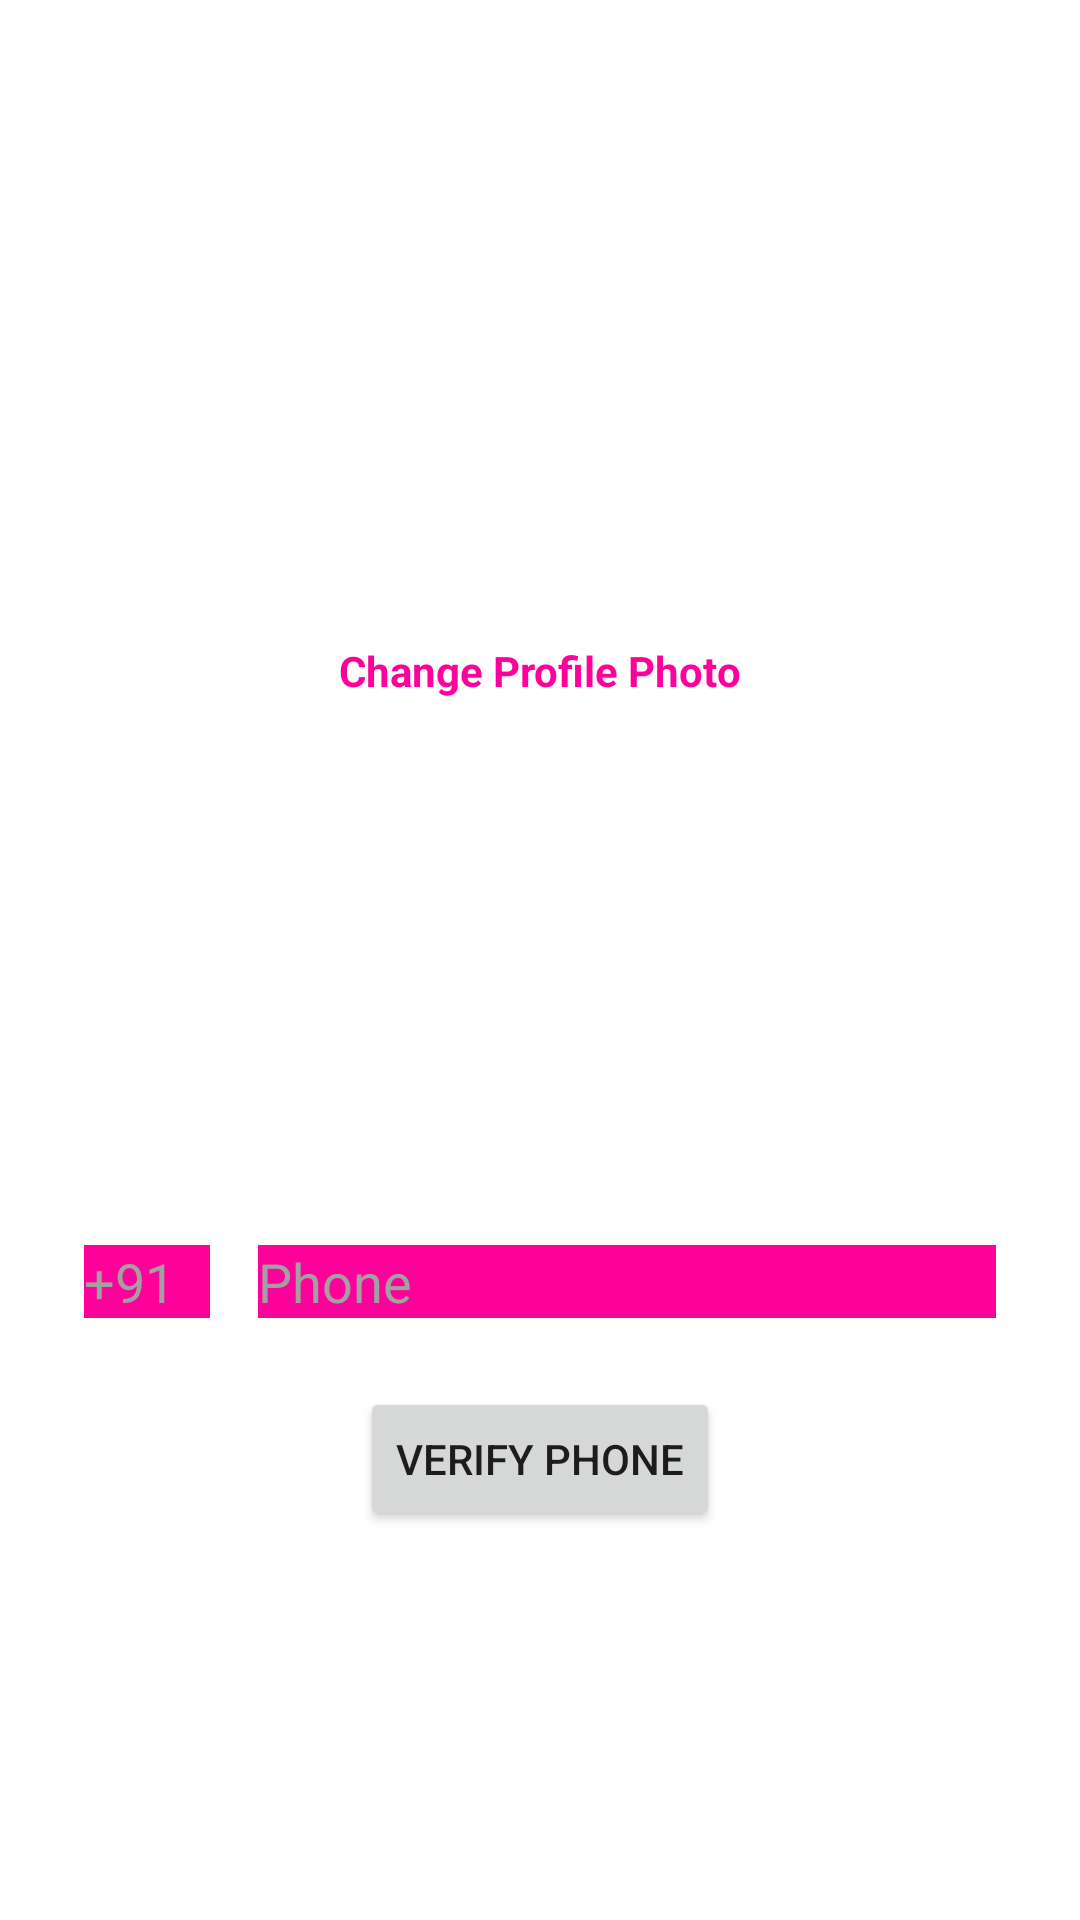

Android layout source for this screen:
<!-- AndroidManifest.xml: application theme Theme.oops_project.noActionBar -->
<!-- res/layout/fragment_account.xml -->
<?xml version="1.0" encoding="utf-8"?>
<androidx.constraintlayout.widget.ConstraintLayout xmlns:android="http://schemas.android.com/apk/res/android"
    xmlns:app="http://schemas.android.com/apk/res-auto"
    android:layout_width="match_parent"
    android:layout_height="match_parent"
    android:alpha="1">

    <LinearLayout
        android:id="@+id/greyScreen"
        android:layout_width="match_parent"
        android:layout_height="match_parent"
        android:background="#B0000000"
        android:orientation="vertical"
        android:visibility="gone"
        app:layout_constraintBottom_toBottomOf="parent"
        app:layout_constraintEnd_toEndOf="parent"
        app:layout_constraintStart_toStartOf="parent"
        app:layout_constraintTop_toTopOf="parent" />

    <EditText
        android:id="@+id/CC2"
        android:layout_width="50dp"
        android:layout_height="wrap_content"
        android:layout_marginStart="24dp"
        android:backgroundTint="@color/pink"
        android:backgroundTintMode="add"
        android:ems="10"
        android:hint="+91"
        android:inputType="phone"
        android:maxLength="3"
        android:textColor="@color/white"
        android:textColorHint="@color/grey"
        app:layout_constraintBottom_toBottomOf="@+id/personPhone2"
        app:layout_constraintStart_toStartOf="parent"
        app:layout_constraintTop_toTopOf="@+id/personPhone2" />

    <EditText
        android:id="@+id/personPhone2"
        android:layout_width="0dp"
        android:layout_height="wrap_content"
        android:layout_marginStart="8dp"
        android:layout_marginTop="32dp"
        android:layout_marginEnd="24dp"
        android:backgroundTint="@color/pink"
        android:backgroundTintMode="add"
        android:ems="10"
        android:hint="Phone"
        android:inputType="phone"
        android:maxLength="10"
        android:textColor="@color/white"
        android:textColorHint="@color/grey"
        app:layout_constraintEnd_toEndOf="parent"
        app:layout_constraintHorizontal_bias="1.0"
        app:layout_constraintStart_toEndOf="@+id/CC2"
        app:layout_constraintTop_toBottomOf="@+id/profileProfession2" />

    <Button
        android:id="@+id/phoneVerify"
        android:layout_width="wrap_content"
        android:layout_height="wrap_content"
        android:layout_marginTop="16dp"
        android:text="Verify Phone"
        app:layout_constraintEnd_toEndOf="parent"
        app:layout_constraintStart_toStartOf="parent"
        app:layout_constraintTop_toBottomOf="@+id/personPhone2" />

    <ImageView
        android:id="@+id/profile_photo"
        android:layout_width="156dp"
        android:layout_height="126dp"
        android:layout_marginTop="75dp"
        android:scaleType="fitCenter"
        app:layout_constraintEnd_toEndOf="parent"
        app:layout_constraintStart_toStartOf="parent"
        app:layout_constraintTop_toTopOf="parent"
        app:srcCompat="@mipmap/user_image" />


    <com.google.android.material.button.MaterialButton
        android:id="@+id/updateName"
        style="@style/Widget.MaterialComponents.Button.TextButton"
        android:layout_width="40dp"
        android:layout_height="wrap_content"
        android:layout_marginEnd="16dp"
        android:layout_marginBottom="16dp"
        app:icon="@drawable/ic_edit"
        app:layout_constraintBottom_toTopOf="@+id/profileEmail"
        app:layout_constraintEnd_toEndOf="parent"
        app:layout_constraintTop_toTopOf="@+id/profileName" />

    <com.google.android.material.button.MaterialButton
        android:id="@+id/updateProfession"
        style="@style/Widget.MaterialComponents.Button.TextButton"
        android:layout_width="40dp"
        android:layout_height="wrap_content"
        android:layout_marginEnd="16dp"
        android:visibility="visible"
        app:icon="@drawable/ic_edit"
        app:layout_constraintBottom_toBottomOf="@+id/profileProfession2"
        app:layout_constraintEnd_toEndOf="parent"
        app:layout_constraintTop_toTopOf="@+id/profileProfession2" />

    <TextView
        android:id="@+id/profileName"
        android:layout_width="0dp"
        android:layout_height="wrap_content"
        android:layout_marginStart="24dp"
        android:layout_marginTop="16dp"
        android:layout_marginEnd="24dp"
        android:gravity="left"
        android:text="Name"
        android:textColor="@color/white"
        app:layout_constraintEnd_toEndOf="parent"
        app:layout_constraintHorizontal_bias="0.0"
        app:layout_constraintStart_toStartOf="parent"
        app:layout_constraintTop_toBottomOf="@+id/changeProfilePhoto" />

    <TextView
        android:id="@+id/profileEmail"
        android:layout_width="0dp"
        android:layout_height="wrap_content"
        android:layout_marginStart="24dp"
        android:layout_marginTop="16dp"
        android:layout_marginEnd="24dp"
        android:gravity="left"
        android:text="Email"
        android:textColor="@color/white"
        app:layout_constraintEnd_toEndOf="parent"
        app:layout_constraintStart_toStartOf="parent"
        app:layout_constraintTop_toBottomOf="@+id/profileName" />

    <TextView
        android:id="@+id/profilePhone"
        android:layout_width="0dp"
        android:layout_height="wrap_content"
        android:layout_marginStart="24dp"
        android:layout_marginTop="16dp"
        android:layout_marginEnd="24dp"
        android:gravity="left"
        android:text="Phone"
        android:textColor="@color/white"
        app:layout_constraintEnd_toEndOf="parent"
        app:layout_constraintStart_toStartOf="parent"
        app:layout_constraintTop_toBottomOf="@+id/profileEmail" />

    <TextView
        android:id="@+id/profileProfession2"
        android:layout_width="0dp"
        android:layout_height="wrap_content"
        android:layout_marginStart="24dp"
        android:layout_marginTop="16dp"
        android:layout_marginEnd="24dp"
        android:gravity="left"
        android:text="Profession"
        android:textColor="@color/white"
        android:visibility="visible"
        app:layout_constraintEnd_toEndOf="parent"
        app:layout_constraintHorizontal_bias="0.0"
        app:layout_constraintStart_toStartOf="parent"
        app:layout_constraintTop_toBottomOf="@+id/profilePhone" />

    <ProgressBar
        android:id="@+id/imgProgressBar"
        style="?android:attr/progressBarStyle"
        android:layout_width="wrap_content"
        android:layout_height="wrap_content"
        android:layout_marginTop="236dp"
        android:indeterminateTint="@color/white"
        android:visibility="invisible"
        app:layout_constraintEnd_toEndOf="parent"
        app:layout_constraintStart_toStartOf="parent"
        app:layout_constraintTop_toTopOf="parent" />

    <TextView
        android:id="@+id/changeProfilePhoto"
        android:layout_width="wrap_content"
        android:layout_height="wrap_content"
        android:layout_marginTop="13dp"
        android:text="Change Profile Photo"
        android:textColor="@color/pink"
        android:textStyle="bold"
        app:layout_constraintEnd_toEndOf="parent"
        app:layout_constraintStart_toStartOf="parent"
        app:layout_constraintTop_toBottomOf="@+id/profile_photo" />


</androidx.constraintlayout.widget.ConstraintLayout>
<!-- resources referenced by this layout -->
<resources>
  <color name="grey">#A1A1A1</color>
  <color name="pink">#FE019A</color>
  <color name="white">#FFFFFFFF</color>
  <style name="Theme.oops_project.noActionBar" parent="Theme.MaterialComponents.Light.NoActionBar">
          
  
          <item name="colorPrimary">@color/blue</item>
          <item name="colorPrimaryVariant">@color/purple_700</item>
          <item name="colorPrimaryDark">@color/black</item>
  
          
  
          <item name="colorSecondary">@color/pink</item>
          <item name="colorSecondaryVariant">@color/teal_700</item>
  
          <item name="colorOnSecondary">@color/black</item>
          <item name="colorOnPrimary">@color/white</item>
          <item name="colorSurface">@color/white</item>
          <item name="colorOnSurface">@color/white</item>
      </style>
  <color name="blue">#2ed4f1</color>
  <color name="purple_700">#FF3700B3</color>
  <color name="black">#FF000000</color>
  <color name="teal_700">#FF018786</color>
</resources>
